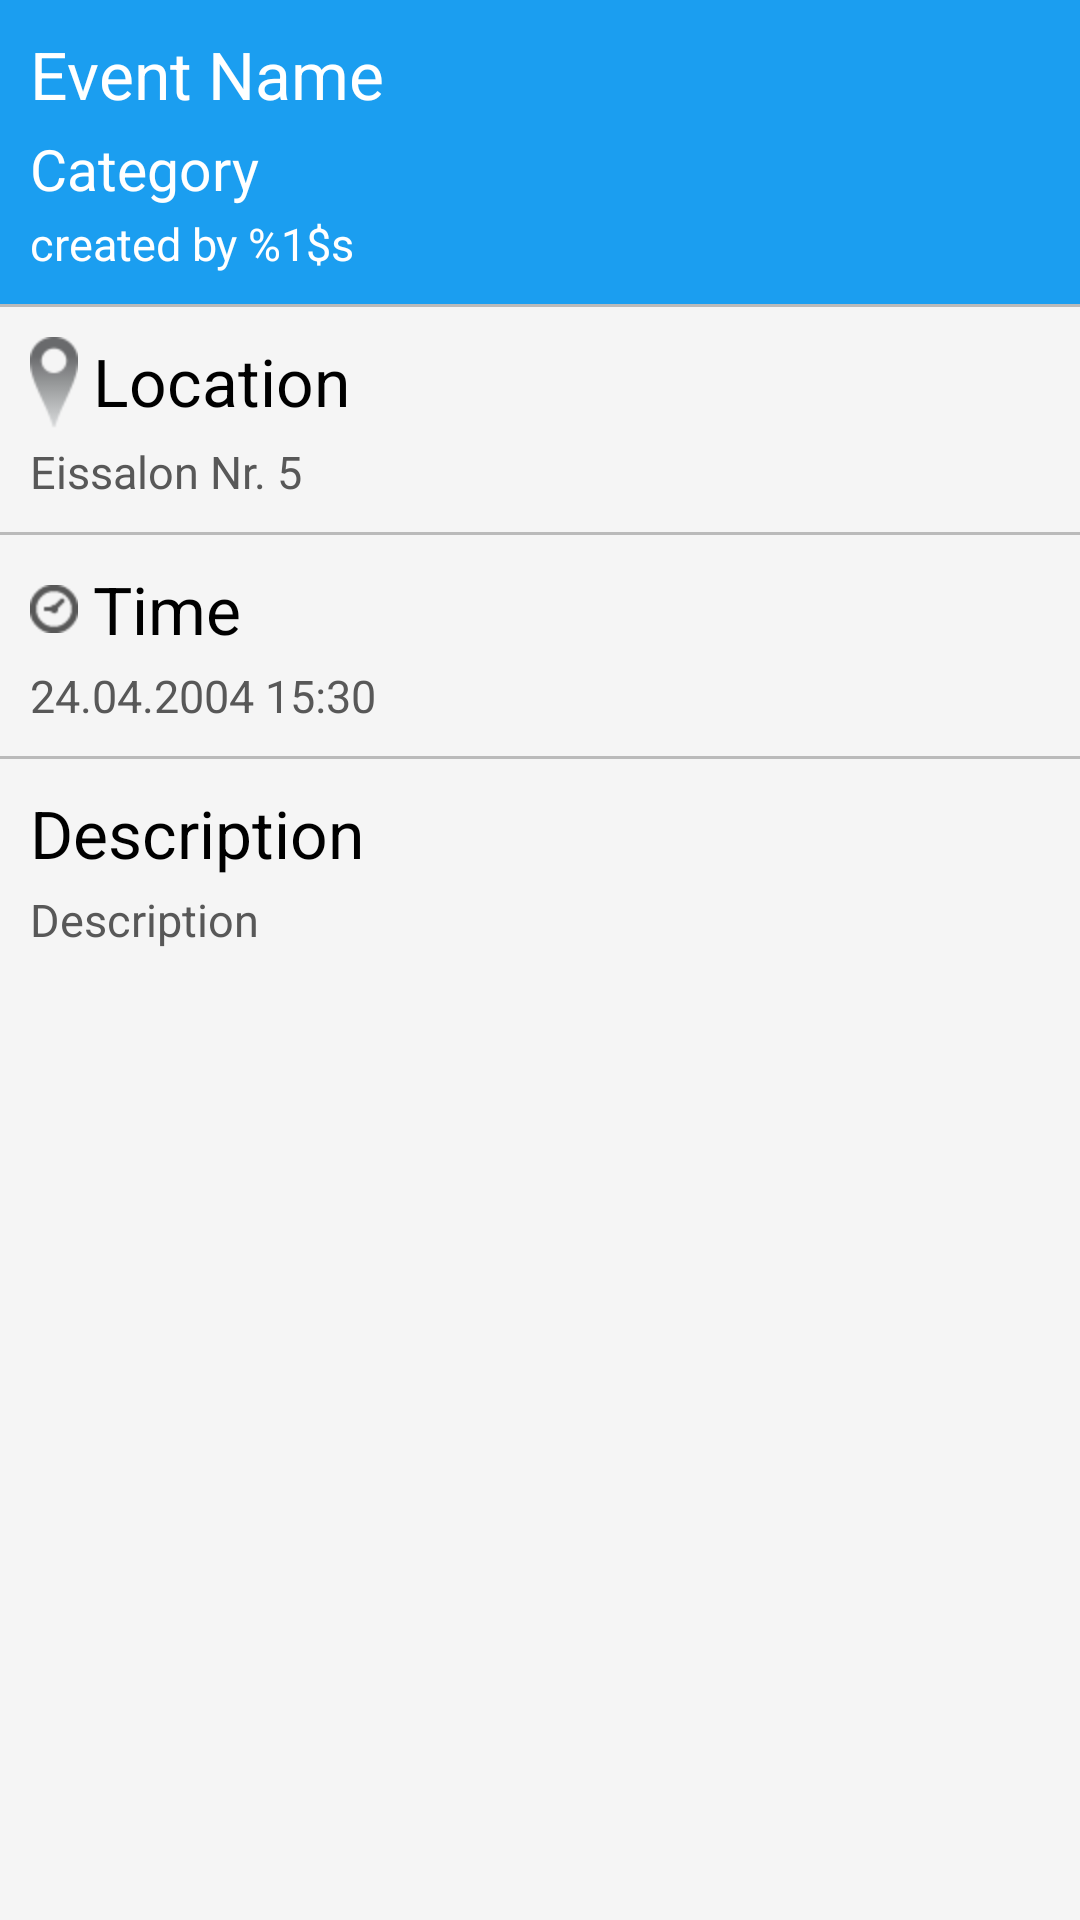

Here is an Android app screen rendered from its layout file. Give the layout XML and the strings, colors and styles it references.
<!-- AndroidManifest.xml: application theme CustomAppTheme -->
<!-- res/layout/fragment_event_detail.xml -->
<?xml version="1.0" encoding="utf-8"?>
<ScrollView xmlns:android="http://schemas.android.com/apk/res/android"
    android:id="@+id/scroll_view_layout"
    android:layout_width="match_parent"
    android:layout_height="match_parent"
    android:layout_alignParentTop="true"
    android:background="@color/textview_background" >

    

    <LinearLayout
        android:layout_width="match_parent"
        android:layout_height="match_parent"
        android:orientation="vertical" >

        <LinearLayout
            android:layout_width="match_parent"
            android:layout_height="wrap_content"
            android:background="@color/fragment_header"
            android:orientation="vertical"
            android:padding="@dimen/home_padding" >

            <TextView
                android:id="@+id/event_name_field"
                style="@style/mapitem_title"
                android:layout_width="match_parent"
                android:layout_height="wrap_content"
                android:inputType="none"
                android:text="@string/event_name_title"
                android:textColor="@color/textview_text_white" />

            <TextView
                android:id="@+id/category_field"
                style="@style/mapitem_text"
                android:layout_width="match_parent"
                android:layout_height="wrap_content"
                android:inputType="none"
                android:text="@string/event_category_title"
                android:textColor="@color/textview_text_white" />

            <TextView
                android:id="@+id/event_user"
                style="@style/mapitem_text_small"
                android:layout_width="match_parent"
                android:layout_height="wrap_content"
                android:inputType="none"
                android:text="@string/created_by_title"
                android:textColor="@color/textview_text_white" />
        </LinearLayout>

        <View
            android:layout_width="match_parent"
            android:layout_height="1dp"
            android:background="@color/textview_divider" />

        <LinearLayout
            android:layout_width="match_parent"
            android:layout_height="wrap_content"
            android:orientation="vertical"
            android:padding="@dimen/home_padding" >

            <TextView
                android:id="@+id/event_location_title"
                style="@style/mapitem_title"
                android:layout_width="match_parent"
                android:layout_height="wrap_content"
                android:drawableLeft="@drawable/pin_standard"
                android:drawablePadding="@dimen/text_icon_padding"
                android:inputType="none"
                android:text="@string/event_location_title" />

            <TextView
                android:id="@+id/event_location_field"
                style="@style/mapitem_text_small"
                android:layout_width="match_parent"
                android:layout_height="wrap_content"
                android:text="Eissalon Nr. 5" />
        </LinearLayout>

        <View
            android:layout_width="match_parent"
            android:layout_height="1dp"
            android:background="@color/textview_divider" />

        <LinearLayout
            android:layout_width="match_parent"
            android:layout_height="wrap_content"
            android:orientation="vertical"
            android:padding="@dimen/home_padding" >

            <TextView
                android:id="@+id/event_time_title"
                style="@style/mapitem_title"
                android:layout_width="match_parent"
                android:layout_height="wrap_content"
                android:drawableLeft="@drawable/glyphicons_clock_grey"
                android:drawablePadding="@dimen/text_icon_padding"
                android:inputType="none"
                android:text="@string/event_time_title" />

            <TextView
                android:id="@+id/event_time_field"
                style="@style/mapitem_text_small"
                android:layout_width="match_parent"
                android:layout_height="wrap_content"
                android:text="24.04.2004 15:30" />
        </LinearLayout>

        <View
            android:layout_width="match_parent"
            android:layout_height="1dp"
            android:background="@color/textview_divider" />

        <LinearLayout
            android:layout_width="match_parent"
            android:layout_height="wrap_content"
            android:orientation="vertical"
            android:padding="@dimen/home_padding" >

            <TextView
                android:id="@+id/mapitem_description_title"
                style="@style/mapitem_title"
                android:layout_width="match_parent"
                android:layout_height="wrap_content"
                android:drawableLeft="@drawable/glyphicons_book"
                android:drawablePadding="@dimen/text_icon_padding"
                android:inputType="none"
                android:text="@string/description_title" />

            <TextView
                android:id="@+id/description_field"
                style="@style/mapitem_text_small"
                android:layout_width="match_parent"
                android:layout_height="wrap_content"
                android:text="@string/event_description_title" />
        </LinearLayout>
    </LinearLayout>

</ScrollView>
<!-- resources referenced by this layout -->
<resources>
  <color name="fragment_header">#1b9ef0</color>
  <color name="textview_background">#F5F5F5</color>
  <color name="textview_divider">#BABABA</color>
  <color name="textview_text_white">#FFFFFF</color>
  <dimen name="home_padding">10dp</dimen>
  <dimen name="text_icon_padding">5dp</dimen>
  <!-- drawable glyphicons_clock_grey: png bitmap (drawable-hdpi, 5117 bytes) -->
  <!-- drawable pin_standard: png bitmap (drawable-hdpi, 3679 bytes) -->
  <string name="created_by_title">created by %1$s</string>
  <string name="description_title">Description</string>
  <string name="event_category_title">Category</string>
  <string name="event_description_title">Description</string>
  <string name="event_location_title">Location</string>
  <string name="event_name_title">Event Name</string>
  <string name="event_time_title">Time</string>
  <style name="mapitem_text" parent="text">
          <item name="android:textSize">19sp</item>
          <item name="android:textStyle">normal</item>
          <item name="android:paddingTop">2dp</item>
          <item name="android:gravity">left</item>
          <item name="android:textColor">@color/textview_text</item>
      </style>
  <style name="mapitem_text_small" parent="text">
          <item name="android:textSize">15sp</item>
          <item name="android:textStyle">normal</item>
          <item name="android:paddingTop">2dp</item>
          <item name="android:gravity">left</item>
          <item name="android:textColor">@color/textview_text</item>
      </style>
  <style name="mapitem_title" parent="text">
          <item name="android:textSize">22sp</item>
          <item name="android:textStyle">normal</item>
          <item name="android:paddingBottom">2dp</item>
          <item name="android:gravity">left</item>
          <item name="android:textColor">@color/textview_title</item>
      </style>
  <style name="CustomAppTheme" parent="android:Theme.Light">
          <item name="showcaseViewStyle">@style/CustomShowcaseTheme</item>
      </style>
  <style name="text">
          <item name="android:textColor">@android:color/black</item>
          <item name="android:gravity">left</item>
          <item name="android:textScaleX">1</item>
          <item name="android:textSize">16sp</item>
          <item name="android:lineSpacingExtra">2dp</item>
      </style>
  <color name="textview_text">#585858</color>
  <color name="textview_title">#000000</color>
  <style name="CustomShowcaseTheme" parent="ShowcaseView.Light">
          <item name="sv_backgroundColor">#99000000</item>
          <item name="sv_buttonBackgroundColor">#CF3119</item>
          <item name="sv_buttonText">Continue</item>
          <item name="sv_titleTextAppearance">@style/CustomTitle</item>
          <item name="sv_detailTextAppearance">@style/CustomDetailText</item>
      </style>
  <style name="CustomTitle" parent="TextAppearance.ShowcaseView.Title">
          <item name="android:textColor">@android:color/white</item>
      </style>
  <style name="CustomDetailText" parent="TextAppearance.ShowcaseView.Detail">
          <item name="android:textColor">#33B5E5</item>
      </style>
</resources>
